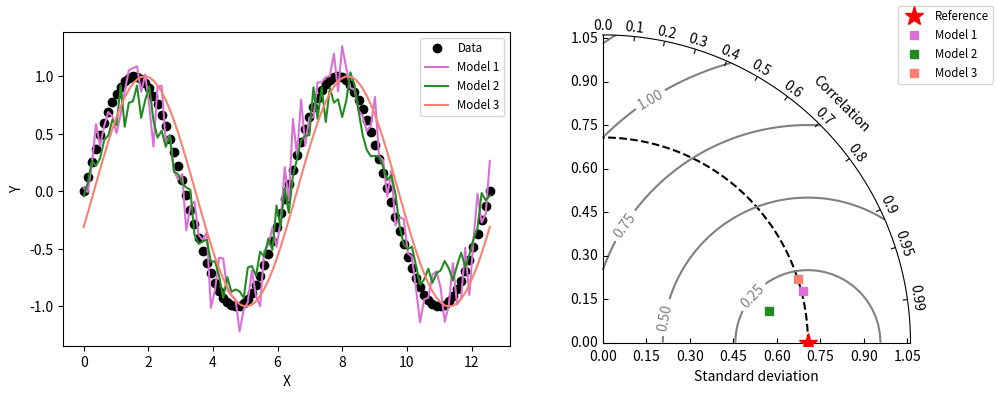

Python code for this plot:
"""
Taylor diagram (Taylor, 2001) implementation.

A Taylor diagram is a graphical representation of how well a model simulates
an observed pattern. It provides a way to summarize multiple aspects of model
performance, including:
- Correlation coefficient
- Root-mean-square (RMS) difference
- The standard deviation ratio

Reference:
Taylor, K.E., 2001. Summarizing multiple aspects of model performance in a
single diagram. Journal of Geophysical Research, 106(D7), 7183-7192.
"""

import functools

import matplotlib.pyplot as plt
import numpy as np
import seaborn as sns

__version__ = "Time-stamp: <2012-02-17 20:59:35 ycopin>"
__author__ = "Yannick Copin <yannick.copin@laposte.net>"

colors = ["#DA70D6", "#228B22", "#FA8072", "#FF1493"]


def _sns_context(f):
    """Decorator to apply seaborn color palette to a function."""

    @functools.wraps(f)
    def inner(*args, **kwargs):
        with sns.color_palette(colors):
            return f(*args, **kwargs)

    return inner


class TaylorDiagram:
    """
    :no-index:

    Taylor diagram for visualizing model performance metrics.

    The Taylor diagram displays multiple statistical metrics in a single plot:
    - The radial distance from the origin represents the standard deviation
    - The azimuthal position represents the correlation coefficient
    - The distance from the reference point represents the root-mean-square (RMS) difference

    This class creates a Taylor diagram in a polar plot, where:
    - r = standard deviation
    - θ = arccos(correlation coefficient)

    This provides a comprehensive view of how well a model pattern matches observations.
    """

    @_sns_context
    def __init__(self, refstd, scale=1.5, fig=None, rect=111, label="_"):
        """Initialize the Taylor diagram.

        Parameters
        ----------
        refstd : float
            The reference standard deviation (e.g., from observations or a reference model)
            that other models will be compared against.
        scale : float, default 1.5
            The maximum standard deviation shown on the plot, as a multiple of refstd.
            For example, if refstd=2 and scale=1.5, the maximum standard deviation
            displayed will be 3.0.
        fig : matplotlib.figure.Figure, optional
            Figure to use. If None, a new figure will be created.
        rect : int or tuple, default 111
            Subplot specification (nrows, ncols, index) or 3-digit integer where
            the digits represent nrows, ncols, and index in order.
        label : str, default "_"
            Label for the reference point. An underscore prefix makes the label not
            appear in the legend.
        """

        import mpl_toolkits.axisartist.floating_axes as FA
        import mpl_toolkits.axisartist.grid_finder as GF
        from matplotlib.projections import PolarAxes

        self.refstd = refstd  # Reference standard deviation

        tr = PolarAxes.PolarTransform(apply_theta_transforms=False)

        # Correlation labels
        rlocs = np.concatenate((np.arange(10) / 10.0, [0.95, 0.99]))
        tlocs = np.arccos(rlocs)  # Conversion to polar angles
        gl1 = GF.FixedLocator(tlocs)  # Positions
        tf1 = GF.DictFormatter(dict(list(zip(tlocs, list(map(str, rlocs))))))

        # Standard deviation axis extent
        self.smin = 0
        self.smax = scale * self.refstd
        ghelper = FA.GridHelperCurveLinear(
            tr,
            extremes=(0, np.pi / 2, self.smin, self.smax),
            grid_locator1=gl1,
            tick_formatter1=tf1,
        )  # 1st quadrant

        if fig is None:
            fig = plt.figure()

        ax = FA.FloatingSubplot(fig, rect, grid_helper=ghelper)
        fig.add_subplot(ax)

        # Adjust axes
        ax.axis["top"].set_axis_direction("bottom")  # "Angle axis"
        ax.axis["top"].toggle(ticklabels=True, label=True)
        ax.axis["top"].major_ticklabels.set_axis_direction("top")
        ax.axis["top"].label.set_axis_direction("top")
        ax.axis["top"].label.set_text("Correlation")

        ax.axis["left"].set_axis_direction("bottom")  # "X axis"
        ax.axis["left"].label.set_text("Standard deviation")

        ax.axis["right"].set_axis_direction("top")  # "Y axis"
        ax.axis["right"].toggle(ticklabels=True)
        ax.axis["right"].major_ticklabels.set_axis_direction("left")

        ax.axis["bottom"].set_visible(False)  # Useless

        # Contours along standard deviations
        ax.grid(False)

        self._ax = ax  # Graphical axes
        self.ax = ax.get_aux_axes(tr)  # Polar coordinates

        # Add reference point and stddev contour
        print("Reference std:", self.refstd)
        (l,) = self.ax.plot([0], self.refstd, "r*", ls="", ms=14, label=label, zorder=10)
        t = np.linspace(0, np.pi / 2)
        r = np.zeros_like(t) + self.refstd
        self.ax.plot(t, r, "k--", label="_")

        # Collect sample points for latter use (e.g. legend)
        self.samplePoints = [l]
        
    @property
    def samples(self):
        """Property to provide compatibility with tests expecting 'samples' attribute."""
        return self.samplePoints

    @_sns_context
    def add_sample(self, stddev, corrcoef, *args, **kwargs):
        """Add a sample point to the Taylor diagram.

        Parameters
        ----------
        stddev : float
            Standard deviation of the sample to add.
        corrcoef : float
            Correlation coefficient between the sample and reference (-1 to 1).
        *args
            Additional positional arguments passed to matplotlib's plot function.
        **kwargs
            Additional keyword arguments passed to matplotlib's plot function.
            Common options include 'marker', 'markersize', 'color', and 'label'.

        Returns
        -------
        matplotlib.lines.Line2D
            The line object representing the sample in the plot.

        Notes
        -----
        Points closer to the reference point indicate better agreement with
        the reference dataset.
        """
        (l,) = self.ax.plot(np.arccos(corrcoef), stddev, *args, **kwargs)  # (theta,radius)
        self.samplePoints.append(l)

        return l

    @_sns_context
    def add_contours(self, levels=5, **kwargs):
        """Add constant RMS difference contours to the Taylor diagram.

        Parameters
        ----------
        levels : int or array-like, default 5
            If an integer, it defines the number of equally-spaced contour levels.
            If array-like, it explicitly defines the contour levels.
        **kwargs
            Additional keyword arguments passed to matplotlib's contour function.
            Common options include 'colors', 'linewidths', and 'linestyles'.

        Returns
        -------
        matplotlib.contour.QuadContourSet
            The contour set created by the function.

        Notes
        -----
        These contours represent lines of constant RMS difference between the
        reference and sample datasets. They help visualize the combined effect
        of differences in standard deviation and correlation.
        """

        rs, ts = np.meshgrid(np.linspace(self.smin, self.smax), np.linspace(0, np.pi / 2))
        # Compute centered RMS difference
        rms = np.sqrt(self.refstd**2 + rs**2 - 2 * self.refstd * rs * np.cos(ts))

        contours = self.ax.contour(ts, rs, rms, levels, **kwargs)

        return contours


if __name__ == "__main__":
    # Reference dataset
    x = np.linspace(0, 4 * np.pi, 100)
    data = np.sin(x)
    refstd = data.std(ddof=1)  # Reference standard deviation

    # Models
    m1 = data + 0.2 * np.random.randn(len(x))  # Model 1
    m2 = 0.8 * data + 0.1 * np.random.randn(len(x))  # Model 2
    m3 = np.sin(x - np.pi / 10)  # Model 3

    # Compute stddev and correlation coefficient of models
    samples = np.array([[m.std(ddof=1), np.corrcoef(data, m)[0, 1]] for m in (m1, m2, m3)])

    fig = plt.figure(figsize=(10, 4))

    # Taylor diagram
    dia = TaylorDiagram(refstd, fig=fig, rect=122, label="Reference")
    # colors_ = plt.matplotlib.cm.jet(np.linspace(0, 1, len(samples)))
    colors_ = [None] * len(samples)
    with sns.color_palette(colors):
        ax1 = fig.add_subplot(1, 2, 1, xlabel="X", ylabel="Y")
        ax1.plot(x, data, "ko", label="Data")
        for i, m in enumerate([m1, m2, m3]):
            ax1.plot(x, m, c=colors_[i], label="Model %d" % (i + 1))
    ax1.legend(numpoints=1, prop=dict(size="small"), loc="best")

    # Add samples to Taylor diagram
    for i, (stddev, corrcoef) in enumerate(samples):
        dia.add_sample(
            stddev, corrcoef, marker="s", ls="", c=colors_[i], label="Model %d" % (i + 1)
        )

    # Add RMS contours, and label them
    contours = dia.add_contours(colors="0.5")
    plt.clabel(contours, inline=1, fontsize=10)

    # Add a figure legend
    fig.legend(
        dia.samplePoints,
        [p.get_label() for p in dia.samplePoints],
        numpoints=1,
        prop=dict(size="small"),
        loc="upper right",
    )

    fig.tight_layout()

    plt.show()